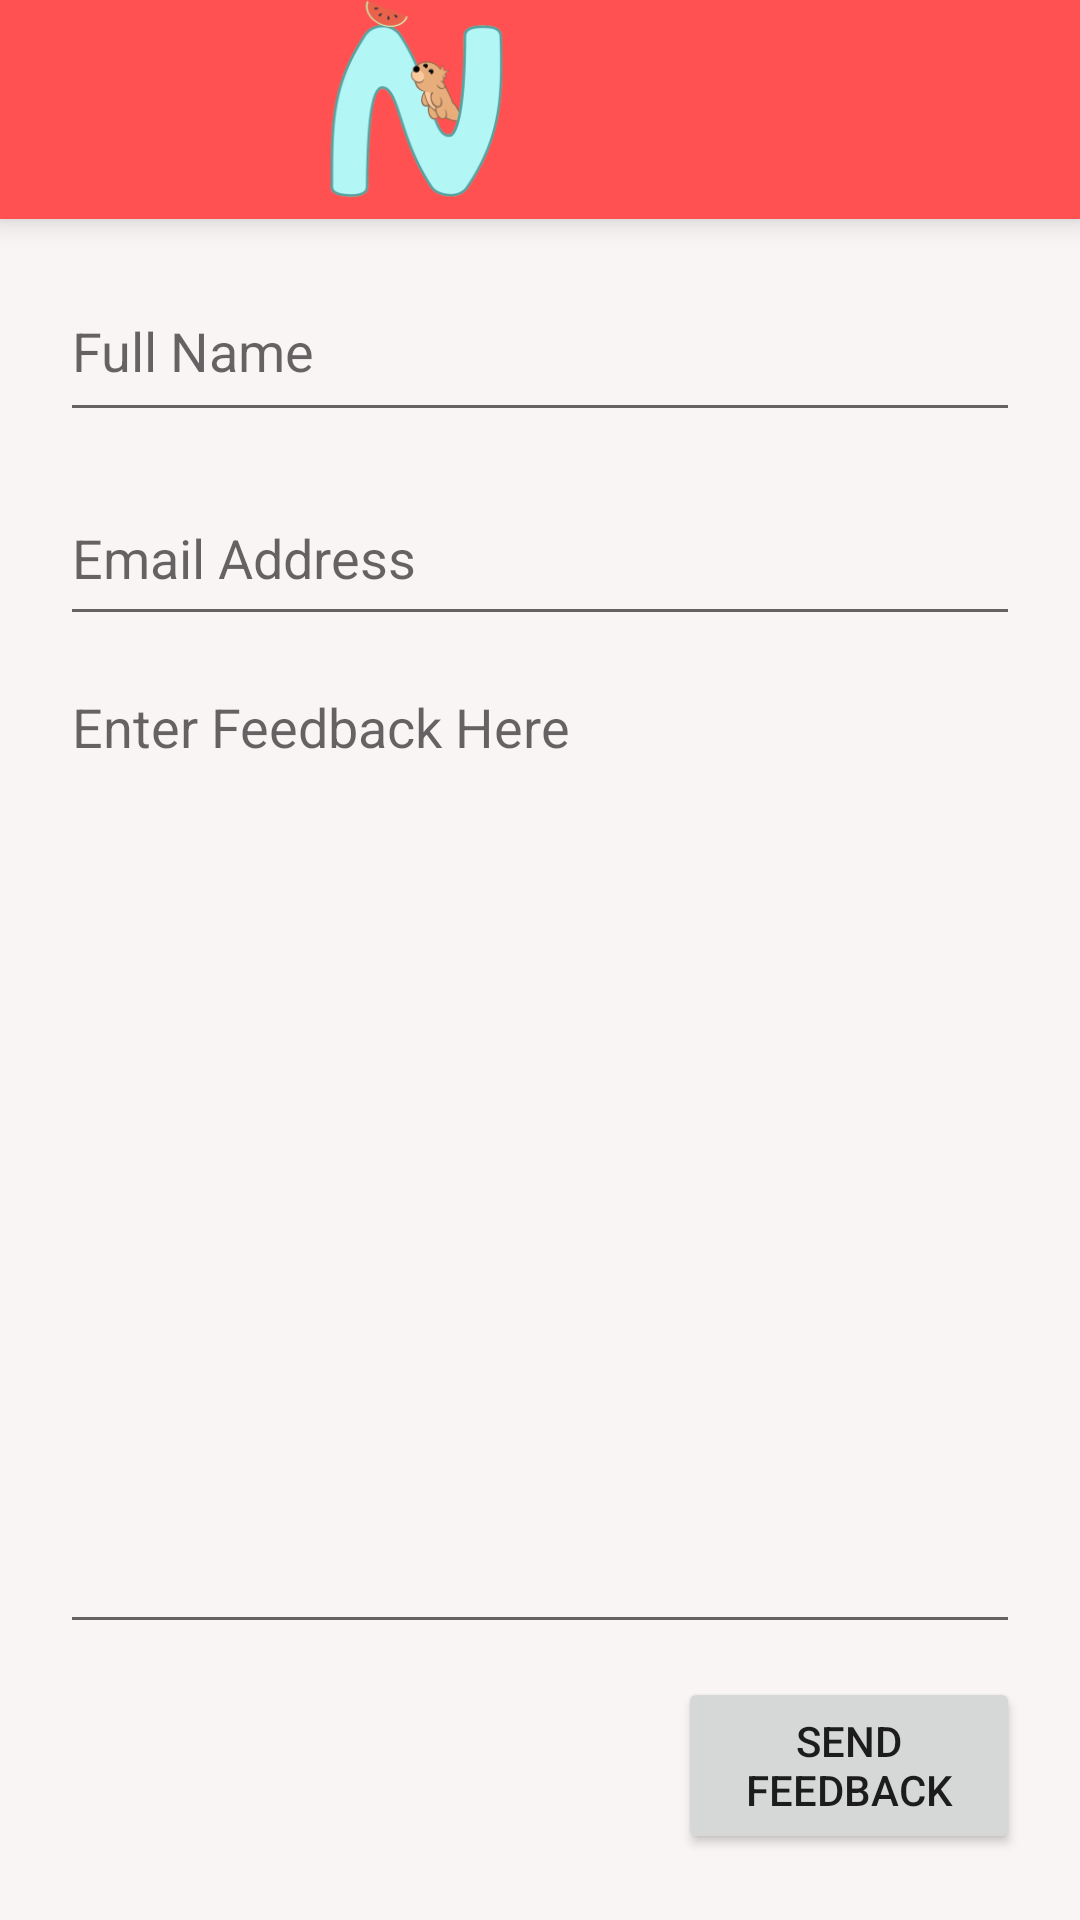

The Android layout XML behind this screen, and the referenced resources:
<!-- AndroidManifest.xml: application theme AppTheme -->
<!-- res/layout/activity_feed_back.xml -->
<?xml version="1.0" encoding="utf-8"?>
<RelativeLayout xmlns:android="http://schemas.android.com/apk/res/android"
    xmlns:app="http://schemas.android.com/apk/res-auto"
    xmlns:tools="http://schemas.android.com/tools"
    android:layout_width="match_parent"
    android:layout_height="match_parent"
    tools:context="com.example.dnarialpressley.nclude_a.FeedBackActivity">

    <android.support.v4.widget.DrawerLayout
        android:id="@+id/firstLayout"
        android:layout_width="match_parent"
        android:layout_height="match_parent"
        android:layout_alignParentStart="true"
        android:layout_alignParentTop="true">

        <android.widget.RelativeLayout
            android:id="@+id/contentLayout"
            android:layout_width="match_parent"
            android:layout_height="match_parent"
            android:background="@color/C2">

            <android.support.v7.widget.Toolbar
                android:id="@+id/toolBar"
                android:layout_width="match_parent"
                android:layout_height="73dp"
                android:background="@color/C1"
                android:elevation="6dp"
                android:theme="@style/ThemeOverlay.AppCompat.ActionBar"
                app:popupTheme="@style/ThemeOverlay.AppCompat.Light">

                <android.support.constraint.ConstraintLayout
                    android:layout_width="match_parent"
                    android:layout_height="match_parent"
                    android:orientation="horizontal"
                    tools:layout_editor_absoluteX="16dp"
                    tools:layout_editor_absoluteY="36dp">

                    <ImageView
                        android:id="@+id/imageView3"
                        android:layout_width="120dp"
                        android:layout_height="105dp"
                        android:layout_marginEnd="140dp"
                        android:layout_marginStart="61dp"
                        app:layout_constraintBottom_toBottomOf="parent"
                        app:layout_constraintEnd_toEndOf="parent"
                        app:layout_constraintHorizontal_bias="0.181"
                        app:layout_constraintStart_toStartOf="parent"
                        app:layout_constraintTop_toTopOf="parent"
                        app:srcCompat="@mipmap/ncludelogo" />
                </android.support.constraint.ConstraintLayout>


            </android.support.v7.widget.Toolbar>

            <EditText
                android:id="@+id/nameEditText"
                android:layout_width="match_parent"
                android:layout_height="57dp"
                android:layout_alignParentTop="true"
                android:layout_centerHorizontal="true"
                android:layout_gravity="center"
                android:layout_marginEnd="20dp"
                android:layout_marginStart="20dp"
                android:layout_marginTop="87dp"
                android:ems="10"
                android:hint="Full Name"
                android:inputType="textPersonName" />

            <EditText
                android:id="@+id/emailEditText"
                android:layout_width="match_parent"
                android:layout_height="55dp"
                android:layout_alignParentTop="true"
                android:layout_centerHorizontal="true"
                android:layout_gravity="center"
                android:layout_marginEnd="20dp"
                android:layout_marginStart="20dp"
                android:layout_marginTop="157dp"
                android:ems="10"
                android:hint="Email Address"
                android:inputType="textEmailAddress" />

            <EditText
                android:id="@+id/feedbackEditText"
                android:layout_width="match_parent"
                android:layout_height="347dp"
                android:layout_alignParentBottom="true"
                android:layout_centerHorizontal="true"
                android:layout_gravity="center"
                android:layout_marginBottom="92dp"
                android:layout_marginEnd="20dp"
                android:layout_marginStart="20dp"
                android:layout_marginTop="220dp"
                android:ems="10"
                android:gravity="top"
                android:hint="Enter Feedback Here"
                android:inputType="text|textMultiLine|textNoSuggestions" />

            <Button
                android:id="@+id/feedbackButton"
                android:layout_width="114dp"
                android:layout_height="59dp"
                android:layout_alignEnd="@+id/nameEditText"
                android:layout_alignParentBottom="true"
                android:layout_marginBottom="22dp"
                android:text="Send Feedback" />

        </android.widget.RelativeLayout>

        <android.support.design.widget.NavigationView
            android:id="@+id/navigationView"
            android:layout_width="wrap_content"
            android:layout_height="match_parent"
            android:layout_gravity="start"
            android:layout_marginRight="100dp"
            android:background="@color/b2"
            app:menu="@menu/popup_menu">

        </android.support.design.widget.NavigationView>

    </android.support.v4.widget.DrawerLayout>
</RelativeLayout>
<!-- resources referenced by this layout -->
<resources>
  <color name="C1">#FF5151</color>
  <color name="C2">#FAF5F5</color>
  <color name="b2">#FFFFFF</color>
  <!-- mipmap ncludelogo: png bitmap (mipmap-hdpi, 7543 bytes) -->
  <style name="AppTheme" parent="Theme.AppCompat.Light.NoActionBar">
          
          <item name="colorPrimary">@color/colorPrimary</item>
          <item name="colorPrimaryDark">@color/colorPrimaryDark</item>
          <item name="colorAccent">@color/colorAccent</item>
      </style>
  <color name="colorPrimary">#3F51B5</color>
  <color name="colorPrimaryDark">#303F9F</color>
  <color name="colorAccent">#FF4081</color>
</resources>
